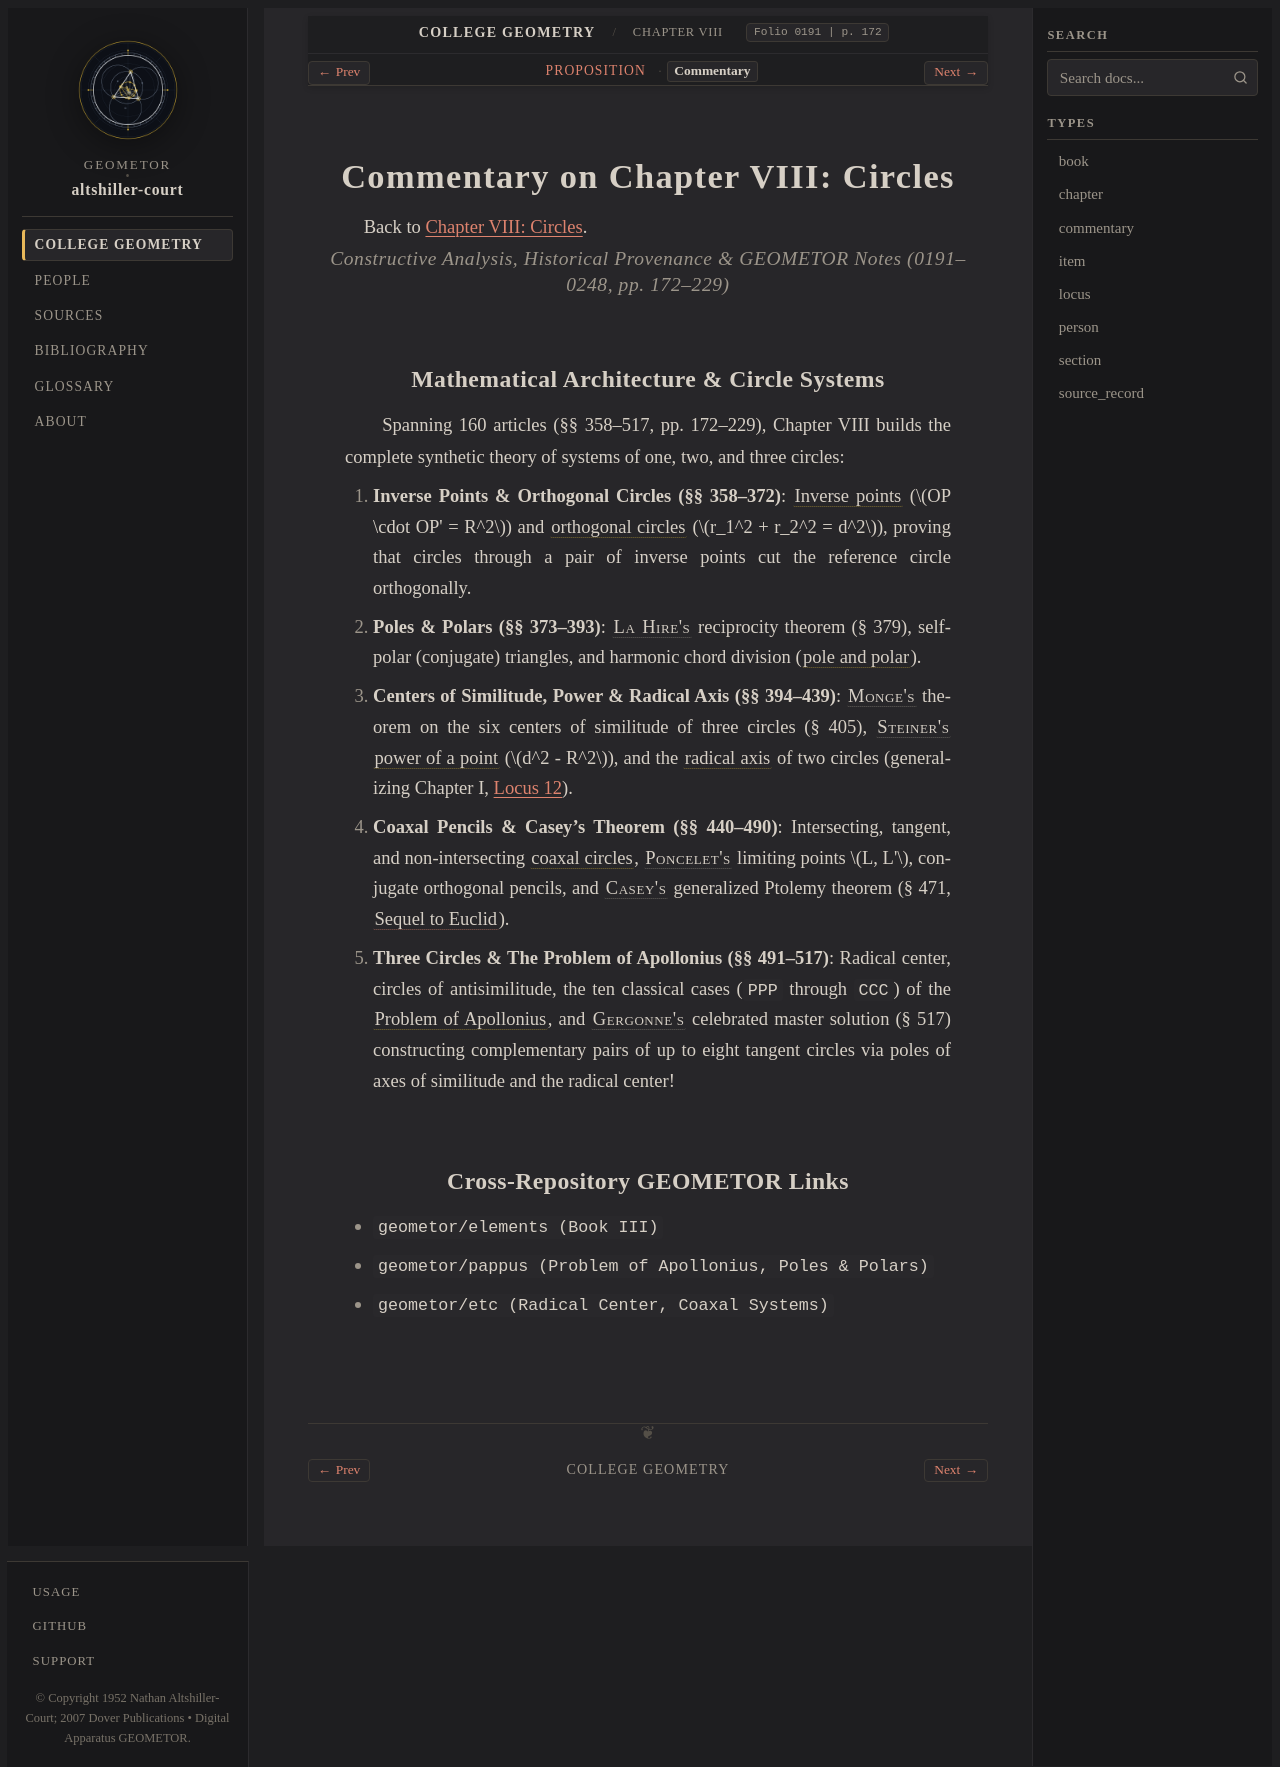

repository: geometor/altshiller-court · page: college_geometry/ch08-circles/commentary.html · generator: sphinx

:layout: book
:type: commentary
:title: Commentary on Chapter VIII: Circles
:folio: 0191
:page: 172
:folios: 0191–0248
:pages: 172–229

.. _ch08-circles-commentary:

Commentary on Chapter VIII: Circles
===================================

Back to :ref:`Chapter VIII: Circles <ch08-circles>`.

.. rubric:: Constructive Analysis, Historical Provenance & GEOMETOR Notes (0191–0248, pp. 172–229)

Mathematical Architecture & Circle Systems
------------------------------------------

Spanning 160 articles (§§ 358–517, pp. 172–229), Chapter VIII builds the complete synthetic theory of systems of one, two, and three circles:

1. **Inverse Points & Orthogonal Circles (§§ 358–372)**: :term:`Inverse points <inverse-points>` (:math:`OP \cdot OP' = R^2`) and :term:`orthogonal circles <orthogonal-circles>` (:math:`r_1^2 + r_2^2 = d^2`), proving that circles through a pair of inverse points cut the reference circle orthogonally.
2. **Poles & Polars (§§ 373–393)**: :person:`La Hire's <hire>` reciprocity theorem (§ 379), self-polar (conjugate) triangles, and harmonic chord division (:term:`pole and polar <pole-and-polar>`).
3. **Centers of Similitude, Power & Radical Axis (§§ 394–439)**: :person:`Monge's <monge>` theorem on the six centers of similitude of three circles (§ 405), :person:`Steiner's <steiner>` :term:`power of a point <power-of-a-point>` (:math:`d^2 - R^2`), and the :term:`radical axis <radical-axis>` of two circles (generalizing Chapter I, :ref:`Locus 12 <ch01-locus-12>`).
4. **Coaxal Pencils & Casey's Theorem (§§ 440–490)**: Intersecting, tangent, and non-intersecting :term:`coaxal circles <coaxal-circles>`, :person:`Poncelet's <poncelet>` limiting points :math:`L, L'`, conjugate orthogonal pencils, and :person:`Casey's <casey>` generalized Ptolemy theorem (§ 471, :cite:`Sequel to Euclid <casey:sequel:1892>`).
5. **Three Circles & The Problem of Apollonius (§§ 491–517)**: Radical center, circles of antisimilitude, the ten classical cases (``PPP`` through ``CCC``) of the :term:`Problem of Apollonius <problem-of-apollonius>`, and :person:`Gergonne's <gergonne>` celebrated master solution (§ 517) constructing complementary pairs of up to eight tangent circles via poles of axes of similitude and the radical center!


Cross-Repository GEOMETOR Links
-------------------------------

* ``geometor/elements (Book III)``
* ``geometor/pappus (Problem of Apollonius, Poles & Polars)``
* ``geometor/etc (Radical Center, Coaxal Systems)``
